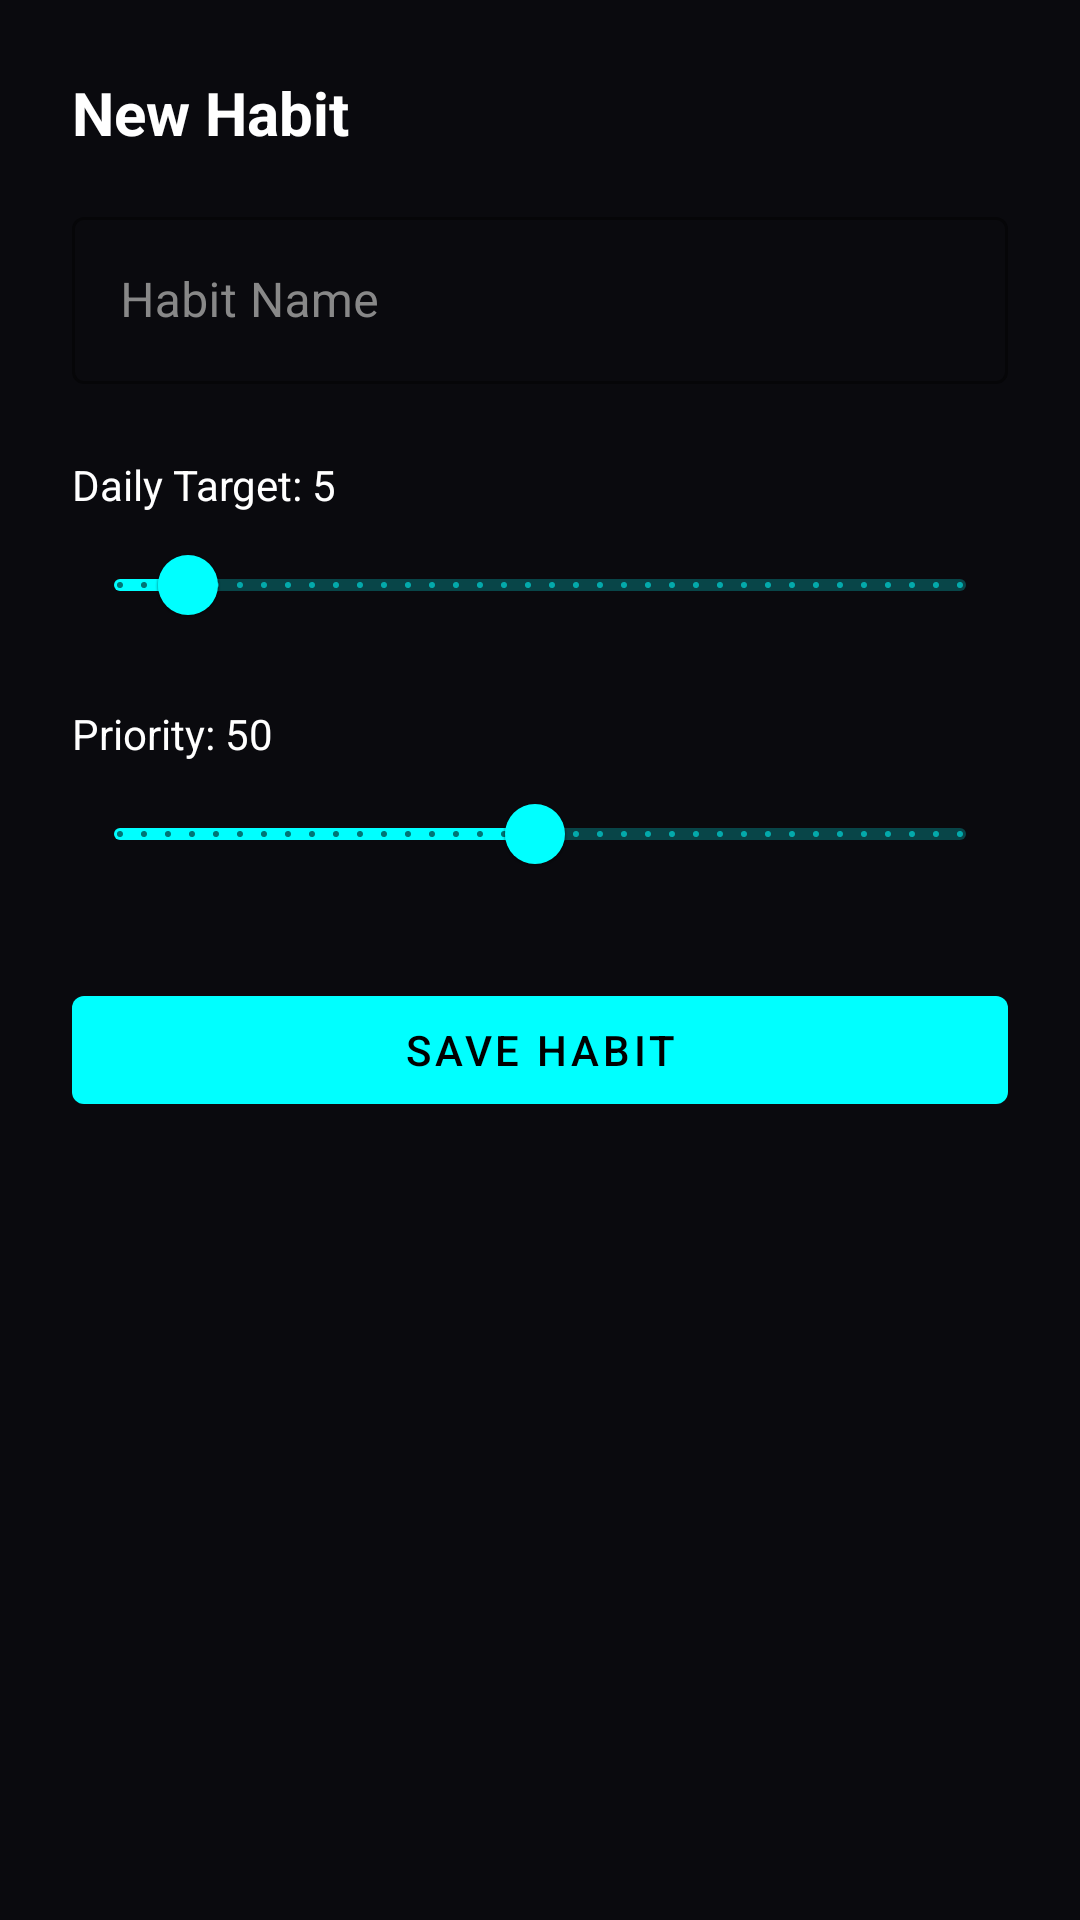

Produce the Android XML layout that renders to this screen, including the resource entries it uses.
<!-- AndroidManifest.xml: application theme Theme.GoalGrid -->
<!-- res/layout/layout_add_edit_habit.xml -->
<?xml version="1.0" encoding="utf-8"?>
<LinearLayout xmlns:android="http://schemas.android.com/apk/res/android"
    xmlns:app="http://schemas.android.com/apk/res-auto"
    android:layout_width="match_parent"
    android:layout_height="wrap_content"
    android:orientation="vertical"
    android:padding="24dp"
    android:background="@color/dark_bg">

    <TextView
        android:id="@+id/titleText"
        android:layout_width="wrap_content"
        android:layout_height="wrap_content"
        android:text="New Habit"
        android:textColor="@color/white"
        android:textSize="20sp"
        android:textStyle="bold" />

    <com.google.android.material.textfield.TextInputLayout
        android:layout_width="match_parent"
        android:layout_height="wrap_content"
        android:layout_marginTop="16dp"
        android:hint="Habit Name"
        android:textColorHint="@color/text_secondary"
        app:hintTextColor="@color/cyan_neon"
        app:boxStrokeColor="@color/cyan_neon"
        style="@style/Widget.MaterialComponents.TextInputLayout.OutlinedBox">

        <com.google.android.material.textfield.TextInputEditText
            android:id="@+id/habitNameInput"
            android:layout_width="match_parent"
            android:layout_height="wrap_content"
            android:textColor="@color/white" />
    </com.google.android.material.textfield.TextInputLayout>

    <TextView
        android:id="@+id/targetText"
        android:layout_width="wrap_content"
        android:layout_height="wrap_content"
        android:layout_marginTop="24dp"
        android:text="Daily Target: 5"
        android:textColor="@color/white" />

    <com.google.android.material.slider.Slider
        android:id="@+id/targetSlider"
        android:layout_width="match_parent"
        android:layout_height="wrap_content"
        android:valueFrom="1.0"
        android:valueTo="50.0"
        android:stepSize="1.0"
        android:value="5.0"
        app:thumbColor="@color/cyan_neon"
        app:trackColorActive="@color/cyan_neon" />

    <TextView
        android:id="@+id/priorityText"
        android:layout_width="wrap_content"
        android:layout_height="wrap_content"
        android:layout_marginTop="16dp"
        android:text="Priority: 50"
        android:textColor="@color/white" />

    <com.google.android.material.slider.Slider
        android:id="@+id/prioritySlider"
        android:layout_width="match_parent"
        android:layout_height="wrap_content"
        android:valueFrom="1.0"
        android:valueTo="100.0"
        android:stepSize="1.0"
        android:value="50.0"
        app:thumbColor="@color/cyan_neon"
        app:trackColorActive="@color/cyan_neon" />

    <com.google.android.material.button.MaterialButton
        android:id="@+id/saveButton"
        android:layout_width="match_parent"
        android:layout_height="wrap_content"
        android:layout_marginTop="24dp"
        android:text="Save Habit"
        android:textColor="@color/black"
        app:backgroundTint="@color/cyan_neon" />

</LinearLayout>
<!-- resources referenced by this layout -->
<resources>
  <color name="black">#FF000000</color>
  <color name="cyan_neon">#00FFFF</color>
  <color name="dark_bg">#0A0A0E</color>
  <color name="text_secondary">#888888</color>
  <color name="white">#FFFFFFFF</color>
  <style name="Theme.GoalGrid" parent="Theme.MaterialComponents.DayNight.NoActionBar">
          
          <item name="colorPrimary">@color/cyan_neon</item>
          <item name="colorPrimaryVariant">@color/cyan_neon</item>
          <item name="colorOnPrimary">@color/black</item>
          
          <item name="colorSecondary">@color/magenta_neon</item>
          <item name="colorSecondaryVariant">@color/magenta_neon</item>
          <item name="colorOnSecondary">@color/black</item>
          
          <item name="android:statusBarColor">@color/dark_bg</item>
          
      </style>
  <color name="magenta_neon">#FF00FF</color>
</resources>
